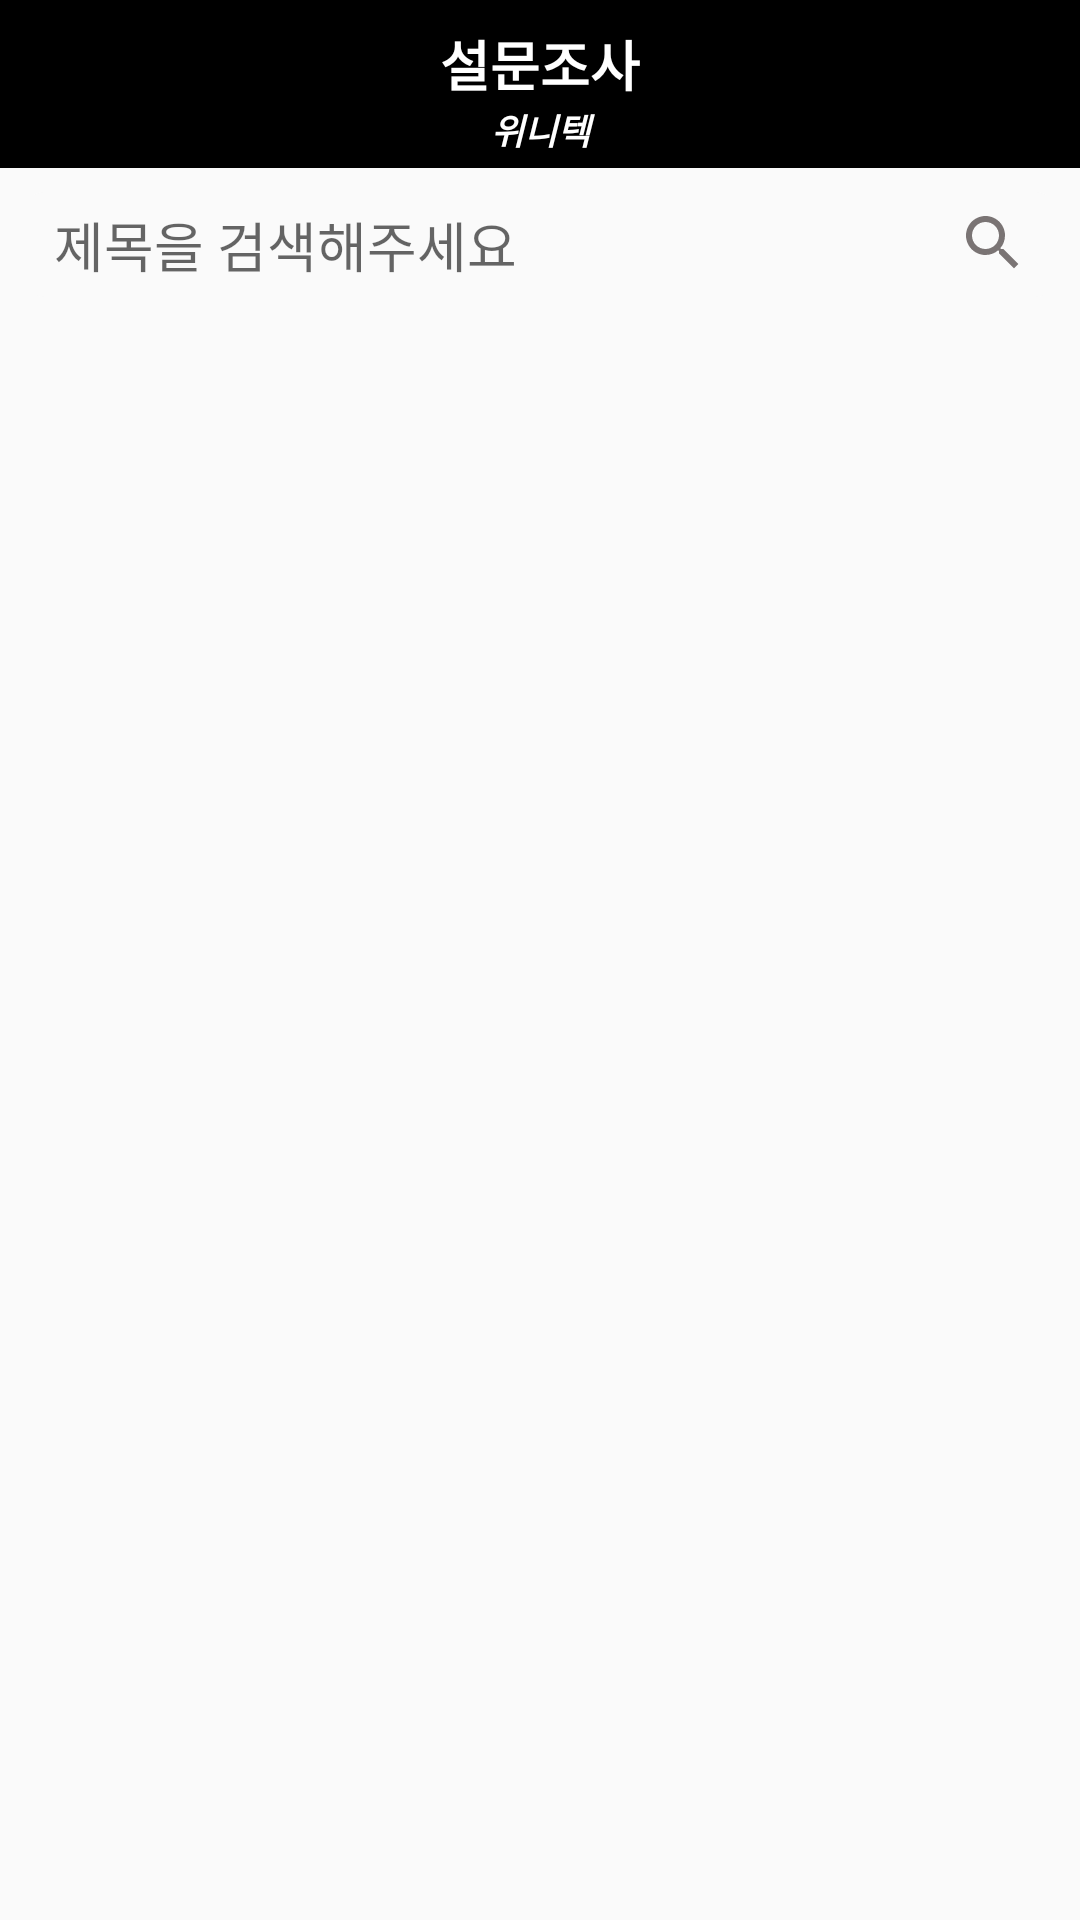

Reconstruct the res/layout file that produces this screen, plus the resources it refers to.
<!-- AndroidManifest.xml: application theme Theme.MyTest2024 -->
<!-- res/layout/activity_survey.xml -->
<?xml version="1.0" encoding="utf-8"?>
<androidx.constraintlayout.widget.ConstraintLayout xmlns:android="http://schemas.android.com/apk/res/android"
    xmlns:app="http://schemas.android.com/apk/res-auto"
    android:layout_width="match_parent"
    android:layout_height="match_parent">


    <LinearLayout
        android:id="@+id/linear1"
        android:layout_width="match_parent"
        android:layout_height="wrap_content"
        android:background="@color/black"
        android:gravity="center_horizontal"
        android:orientation="vertical"
        android:paddingVertical="4dp"
        app:layout_constraintBottom_toTopOf="@id/surveyTitleSearchEditText"
        app:layout_constraintEnd_toEndOf="parent"
        app:layout_constraintStart_toStartOf="parent"
        app:layout_constraintTop_toTopOf="parent">

        <TextView
            android:id="@+id/surveyMainShow"
            android:layout_width="100dp"
            android:layout_height="wrap_content"
            android:layout_marginTop="4dp"
            android:gravity="center"
            android:text="설문조사"
            android:textColor="@color/white"
            android:textSize="18dp"
            android:textStyle="bold" />

        <TextView
            android:id="@+id/surveyCompanyName"
            android:layout_width="80dp"
            android:layout_height="wrap_content"
            android:gravity="center"
            android:text="위니텍"
            android:textColor="@color/white"
            android:textSize="12dp"
            android:textStyle="bold|italic" />

    </LinearLayout>


    <EditText
        android:id="@+id/surveyTitleSearchEditText"
        android:layout_width="match_parent"
        android:layout_height="35dp"
        android:layout_marginLeft="8dp"
        android:layout_marginTop="8dp"
        android:layout_marginRight="8dp"
        android:background="@drawable/edittext_round_cutom"
        android:backgroundTint="@color/gray"
        android:hint="제목을 검색해주세요"
        android:maxLength="15"
        android:paddingLeft="10dp"
        android:singleLine="true"
        android:textCursorDrawable="@drawable/color_cursor"
        app:layout_constraintBottom_toTopOf="@id/surveyRecyclerView"
        app:layout_constraintEnd_toEndOf="parent"
        app:layout_constraintStart_toStartOf="parent"
        app:layout_constraintTop_toBottomOf="@id/linear1" />

    <ImageButton
        android:id="@+id/surveyCancelBtn"
        android:layout_width="40dp"
        android:layout_height="30dp"
        android:layout_marginTop="2dp"
        android:background="@android:color/transparent"
        android:src="@drawable/baseline_cancel_24"
        android:visibility="gone"
        app:layout_constraintEnd_toStartOf="@id/surveySearchBtn"
        app:layout_constraintTop_toTopOf="@id/surveyTitleSearchEditText"

        />

    <ImageButton
        android:id="@+id/surveySearchBtn"
        android:layout_width="34dp"
        android:layout_height="30dp"
        android:layout_marginLeft="4dp"
        android:layout_marginTop="2dp"
        android:layout_marginRight="4dp"
        android:background="@android:color/transparent"
        android:src="@drawable/baseline_search_24"
        app:layout_constraintEnd_toEndOf="@id/surveyTitleSearchEditText"
        app:layout_constraintTop_toTopOf="@id/surveyTitleSearchEditText" />

    <androidx.recyclerview.widget.RecyclerView
        android:id="@+id/surveyRecyclerView"
        android:layout_width="match_parent"
        android:layout_height="0dp"
        android:layout_marginTop="8dp"
        app:layout_constraintBottom_toBottomOf="parent"
        app:layout_constraintEnd_toEndOf="parent"
        app:layout_constraintStart_toStartOf="parent"
        app:layout_constraintTop_toBottomOf="@id/surveyTitleSearchEditText">

    </androidx.recyclerview.widget.RecyclerView>

    <LinearLayout
        android:id="@+id/progressBarLinearLayout"
        android:layout_width="wrap_content"
        android:layout_height="wrap_content"
        android:gravity="center"
        android:orientation="vertical"
        android:visibility="gone"
        app:layout_constraintBottom_toBottomOf="parent"
        app:layout_constraintEnd_toEndOf="parent"
        app:layout_constraintStart_toStartOf="parent"
        app:layout_constraintTop_toTopOf="parent">

        <ProgressBar
            android:id="@+id/surveyProgressbar"
            style="?android:attr/progressBarStyleLargeInverse"
            android:layout_width="50dp"
            android:layout_height="50dp"
            android:indeterminate="true"
            android:indeterminateTint="#3DA2D0"
            android:visibility="visible" />

        <TextView
            android:layout_width="wrap_content"
            android:layout_height="wrap_content"
            android:layout_gravity="center"
            android:gravity="center"
            android:text="잠시만 기다려주세요." />
    </LinearLayout>


    
    <ProgressBar
        android:id="@+id/infiniteLoadingProgressbar"
        style="?android:attr/progressBarStyleLargeInverse"
        android:layout_width="40dp"
        android:layout_height="40dp"
        android:indeterminate="true"
        android:indeterminateTint="#3DA2D0"
        android:visibility="gone"
        app:layout_constraintBottom_toBottomOf="parent"
        app:layout_constraintEnd_toEndOf="parent"
        app:layout_constraintStart_toStartOf="parent" />

    <com.google.android.material.floatingactionbutton.FloatingActionButton
        android:id="@+id/upFloatingBtn"
        android:layout_width="60dp"
        android:layout_height="wrap_content"
        android:layout_marginEnd="40dp"
        android:layout_marginBottom="40dp"
        android:backgroundTint="@color/black"
        android:src="@drawable/baseline_arrow_upward_24"
        android:visibility="gone"
        app:layout_constraintBottom_toBottomOf="parent"
        app:layout_constraintEnd_toEndOf="parent" />


</androidx.constraintlayout.widget.ConstraintLayout>
<!-- resources referenced by this layout -->
<resources>
  <!-- drawable baseline_cancel_24 (drawable) -->
  <vector xmlns:android="http://schemas.android.com/apk/res/android" android:height="24dp" android:tint="#7A7878" android:viewportHeight="24" android:viewportWidth="24" android:width="24dp">
        
      <path android:fillColor="@android:color/white" android:pathData="M12,2C6.47,2 2,6.47 2,12s4.47,10 10,10 10,-4.47 10,-10S17.53,2 12,2zM17,15.59L15.59,17 12,13.41 8.41,17 7,15.59 10.59,12 7,8.41 8.41,7 12,10.59 15.59,7 17,8.41 13.41,12 17,15.59z"/>
      
  </vector>
  <!-- drawable baseline_search_24 (drawable) -->
  <vector xmlns:android="http://schemas.android.com/apk/res/android" android:height="24dp" android:tint="#7A7474" android:viewportHeight="24" android:viewportWidth="24" android:width="24dp">
        
      <path android:fillColor="@android:color/white" android:pathData="M15.5,14h-0.79l-0.28,-0.27C15.41,12.59 16,11.11 16,9.5 16,5.91 13.09,3 9.5,3S3,5.91 3,9.5 5.91,16 9.5,16c1.61,0 3.09,-0.59 4.23,-1.57l0.27,0.28v0.79l5,4.99L20.49,19l-4.99,-5zM9.5,14C7.01,14 5,11.99 5,9.5S7.01,5 9.5,5 14,7.01 14,9.5 11.99,14 9.5,14z"/>
      
  </vector>
  <!-- drawable color_cursor (drawable) -->
  <?xml version="1.0" encoding="utf-8"?>
  <shape xmlns:android="http://schemas.android.com/apk/res/android">
  <size android:width="1dp"/>
      <size android:height="1dp"/>
      <solid android:color="#000000"/>
  </shape>
  <!-- drawable edittext_round_cutom (drawable) -->
  <?xml version="1.0" encoding="utf-8"?>
  <shape xmlns:android="http://schemas.android.com/apk/res/android"
      android:shape="rectangle">
      <solid android:color="?android:attr/colorBackground" />
      <corners
          android:bottomLeftRadius="7dp"
          android:bottomRightRadius="7dp"
          android:topLeftRadius="7dp"
          android:topRightRadius="7dp" />
  
  </shape>
  <style name="Theme.MyTest2024" parent="Base.Theme.MyTest2024" />
  <style name="Base.Theme.MyTest2024" parent="Theme.AppCompat.DayNight.NoActionBar">
  
          
          
      </style>
  <!-- not gathered from this repository: default colours our renderer supplied (Android Studio template values) -->
  <color name="black">#FF000000</color>
  <color name="white">#FFFFFFFF</color>
</resources>
